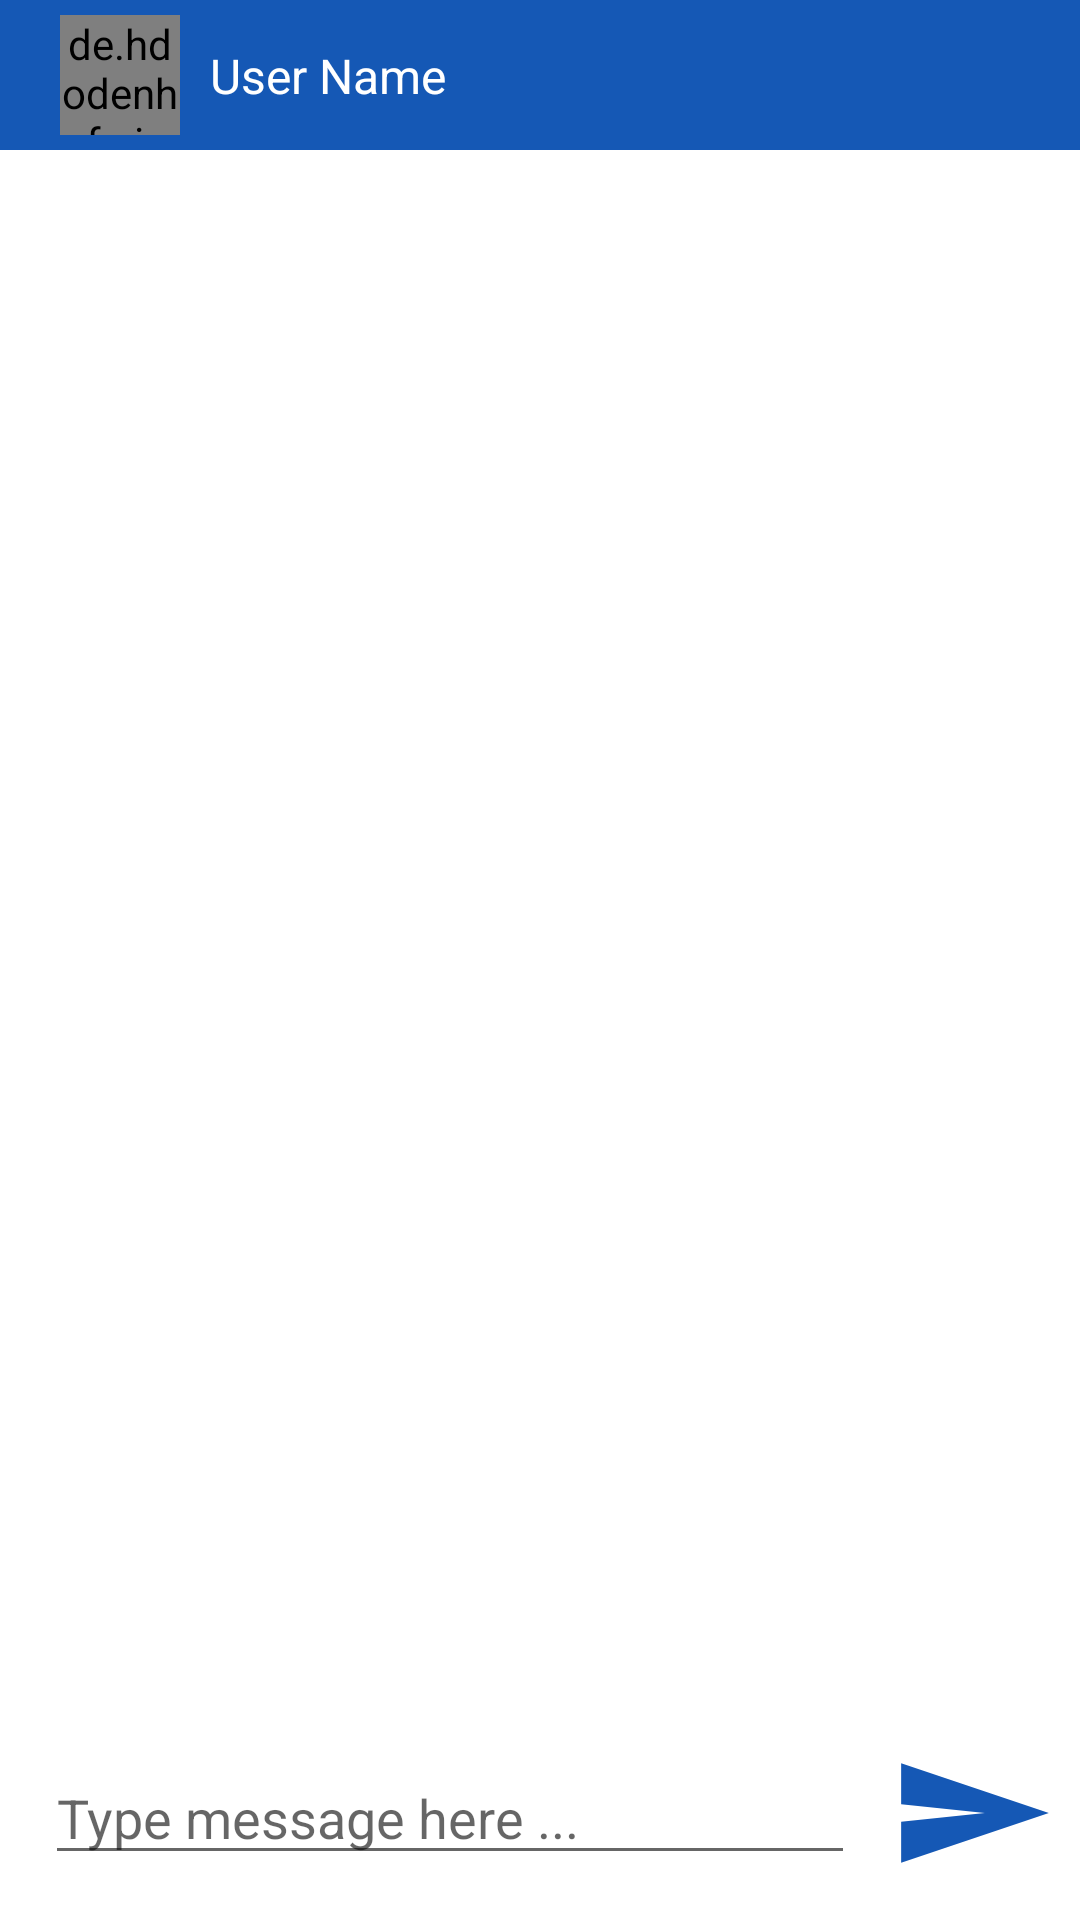

Reconstruct the res/layout file that produces this screen, plus the resources it refers to.
<!-- AndroidManifest.xml: application theme Theme.ChatApp -->
<!-- res/layout/fragment_chat.xml -->
<?xml version="1.0" encoding="utf-8"?>
<androidx.constraintlayout.widget.ConstraintLayout xmlns:android="http://schemas.android.com/apk/res/android"
    xmlns:app="http://schemas.android.com/apk/res-auto"
    xmlns:tools="http://schemas.android.com/tools"
    android:layout_width="match_parent"
    android:layout_height="match_parent"
    tools:context=".fragments.ChatFragment">

    <include
        android:id="@+id/tool_bar"
        layout="@layout/chat_tool_bar"/>


    <androidx.recyclerview.widget.RecyclerView
        android:id="@+id/rv_chat"
        android:layout_width="match_parent"
        android:layout_height="0dp"
        app:layout_constraintEnd_toEndOf="parent"
        app:layout_constraintBottom_toTopOf="@id/et_type_message"
        app:layout_constraintStart_toStartOf="parent"
        tools:listitem="@layout/item_right_message"
        app:layout_constraintTop_toBottomOf="@id/tool_bar" />

    <EditText
        android:id="@+id/et_type_message"
        android:layout_width="0dp"
        android:layout_height="wrap_content"
        android:importantForAutofill="no"
        android:inputType="text"
        android:layout_margin="15dp"
        android:hint="@string/type_message_here"
        app:layout_constraintBottom_toBottomOf="parent"
        app:layout_constraintTop_toBottomOf="@id/rv_chat"
        app:layout_constraintEnd_toStartOf="@id/btn_send"
        app:layout_constraintStart_toStartOf="parent" />

    <ImageView
        android:id="@+id/btn_send"
        android:layout_width="50dp"
        android:layout_height="50dp"
        android:contentDescription="@null"
        android:src="@drawable/ic_send_message"
        app:layout_constraintBottom_toBottomOf="parent"
        app:layout_constraintEnd_toEndOf="parent"
        android:layout_marginEnd="10dp"
        app:layout_constraintTop_toBottomOf="@id/rv_chat" />


</androidx.constraintlayout.widget.ConstraintLayout>
<!-- res/layout/chat_tool_bar.xml (included above) -->
<?xml version="1.0" encoding="utf-8"?>
<androidx.constraintlayout.widget.ConstraintLayout xmlns:android="http://schemas.android.com/apk/res/android"
    xmlns:app="http://schemas.android.com/apk/res-auto"
    xmlns:tools="http://schemas.android.com/tools"
    android:layout_width="match_parent"
    android:layout_height="wrap_content"
    android:background="@color/blue_1558b5">

    <de.hdodenhof.circleimageview.CircleImageView
        android:id="@+id/civ_profile_image"
        android:layout_width="40dp"
        android:layout_height="40dp"
        android:layout_marginHorizontal="20dp"
        android:layout_marginVertical="5dp"
        android:src="@drawable/ic_profile_pic_pace_holder"
        app:layout_constraintBottom_toBottomOf="parent"
        app:layout_constraintStart_toStartOf="parent"
        app:layout_constraintTop_toTopOf="parent" />

    <TextView
        android:id="@+id/tv_user_name"
        android:layout_width="0dp"
        android:layout_height="wrap_content"
        android:layout_marginStart="10dp"
        android:paddingVertical="5dp"
        android:textColor="@color/white"
        android:textSize="16sp"
        app:layout_constraintBottom_toBottomOf="@id/civ_profile_image"
        app:layout_constraintEnd_toEndOf="parent"
        app:layout_constraintStart_toEndOf="@id/civ_profile_image"
        app:layout_constraintTop_toTopOf="@id/civ_profile_image"
        tools:text="User Name" />

</androidx.constraintlayout.widget.ConstraintLayout>
<!-- res/layout/item_right_message.xml (included above) -->
<?xml version="1.0" encoding="utf-8"?>
<androidx.constraintlayout.widget.ConstraintLayout xmlns:android="http://schemas.android.com/apk/res/android"
    android:layout_width="match_parent"
    xmlns:app="http://schemas.android.com/apk/res-auto"
    xmlns:tools="http://schemas.android.com/tools"
    android:background="@color/blue_1558b5"
    android:layout_marginVertical="10dp"
   android:layout_marginStart="80dp"
    android:layout_marginEnd="10dp"
    android:layout_height="wrap_content">
    <TextView
        android:id="@+id/tv_message"
        android:layout_width="match_parent"
        android:layout_height="wrap_content"
        app:layout_constraintTop_toTopOf="parent"
        tools:text = "Message will be here"
        android:textColor="@color/white"
        android:padding="10dp"
        app:layout_constraintBottom_toBottomOf="parent"
        app:layout_constraintEnd_toEndOf="parent"/>

</androidx.constraintlayout.widget.ConstraintLayout>
<!-- resources referenced by this layout -->
<resources>
  <color name="blue_1558b5">#1558b5</color>
  <color name="white">#FFFFFFFF</color>
  <!-- drawable ic_profile_pic_pace_holder (drawable) -->
  <vector xmlns:android="http://schemas.android.com/apk/res/android"
      android:width="256dp"
      android:height="256dp"
      android:viewportWidth="256"
      android:viewportHeight="256">
    <path
        android:pathData="M128,152.417c-28.07,0 -50.905,-22.835 -50.905,-50.905S99.93,50.608 128,50.608c28.067,0 50.905,22.835 50.905,50.905S156.067,152.417 128,152.417z"
        android:strokeLineJoin="miter"
        android:strokeWidth="2.8008"
        android:fillColor="#A19F9F"
        android:fillType="nonZero"
        android:strokeColor="#00000000"
        android:strokeLineCap="butt"/>
    <path
        android:pathData="M128,1.964C58.504,1.964 1.964,58.504 1.964,128c0,69.496 56.54,126.036 126.036,126.036c69.496,0 126.036,-56.54 126.036,-126.036C254.036,58.504 197.496,1.964 128,1.964zM211.523,198.289c-9.923,-14.713 -23.686,-26.798 -39.657,-34.542c-6.333,-3.07 -13.727,-3.025 -20.297,0.132c-7.389,3.551 -15.32,5.35 -23.569,5.35c-8.248,0 -16.177,-1.801 -23.569,-5.35c-6.562,-3.151 -13.959,-3.201 -20.297,-0.132c-15.97,7.744 -29.733,19.83 -39.659,34.542C28.451,179.277 18.769,154.753 18.769,128C18.769,67.769 67.769,18.769 128,18.769s109.231,49 109.231,109.231C237.231,154.753 227.549,179.277 211.523,198.289z"
        android:strokeLineJoin="miter"
        android:strokeWidth="2.8008"
        android:fillColor="#A19F9F"
        android:fillType="nonZero"
        android:strokeColor="#00000000"
        android:strokeLineCap="butt"/>
  </vector>
  <!-- drawable ic_send_message (drawable) -->
  <vector xmlns:android="http://schemas.android.com/apk/res/android"
      android:width="256dp"
      android:height="256dp"
      android:viewportWidth="256"
      android:viewportHeight="256">
    <path
        android:pathData="M1.964,43.108l0,69.908l142.841,14.984l-142.841,14.984l0,69.908l252.072,-84.892z"
        android:strokeLineJoin="miter"
        android:strokeWidth="2.8008"
        android:fillColor="#1558B5"
        android:fillType="nonZero"
        android:strokeColor="#00000000"
        android:strokeLineCap="butt"/>
  </vector>
  <string name="type_message_here">Type message here ...</string>
  <style name="Theme.ChatApp" parent="Theme.MaterialComponents.DayNight.NoActionBar">
          
          <item name="colorPrimary">@color/blue_1558b5</item>
          <item name="colorPrimaryVariant">@color/blue_1558b5</item>
          <item name="colorOnPrimary">@color/white</item>
          
          <item name="colorSecondary">@color/blue_1558b5</item>
          <item name="colorSecondaryVariant">@color/blue_1558b5</item>
          <item name="colorOnSecondary">@color/blue_1558b5</item>
          
          <item name="android:statusBarColor" tools:targetApi="l">?attr/colorPrimaryVariant</item>
          
      </style>
</resources>
